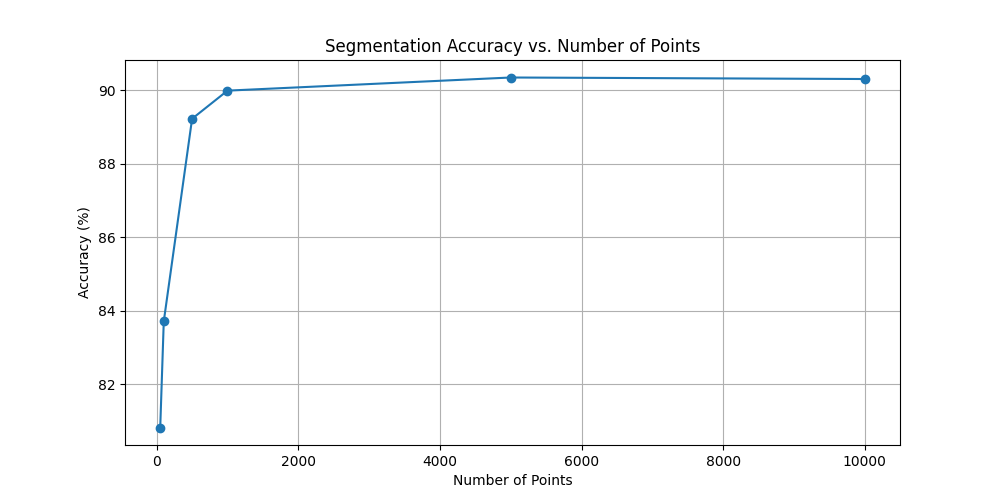

The table this chart was drawn from, first rows:
num_points, accuracy
5.000000000000000000e+01, 8.082658022690438315e+01
1.000000000000000000e+02, 8.370988654781199045e+01
5.000000000000000000e+02, 8.921880064829821322e+01
1.000000000000000000e+03, 8.998330632090761583e+01
5.000000000000000000e+03, 9.034029173419773429e+01
1.000000000000000000e+04, 9.029893030794164588e+01
